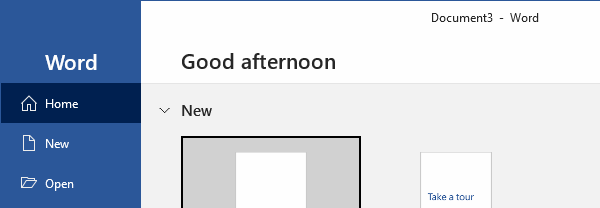
Workflow: Exercise-5.5_For Each Loop

Step 1: Open Application 'msedge.exe Lab' on the element in window 'Document* - Word' (winword.exe)

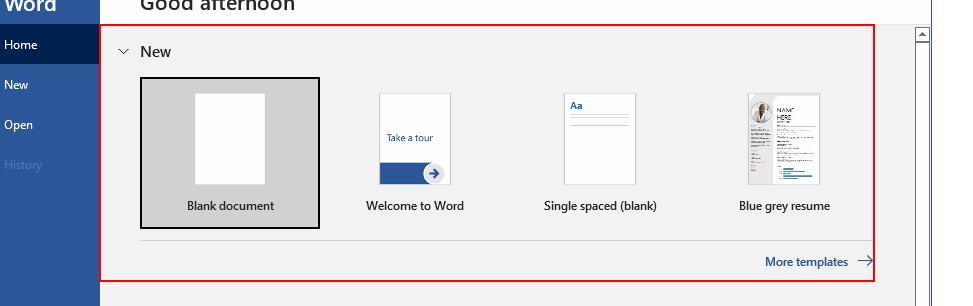
Step 2: type a value into the element 'New'

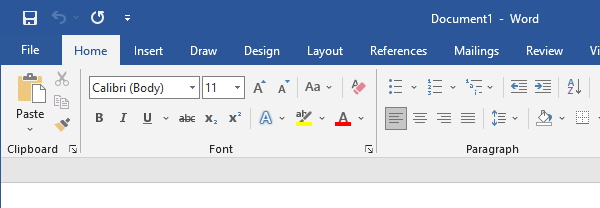
Step 3: Attach Window MS Word on the element in window 'Document* - Word' (winword.exe)

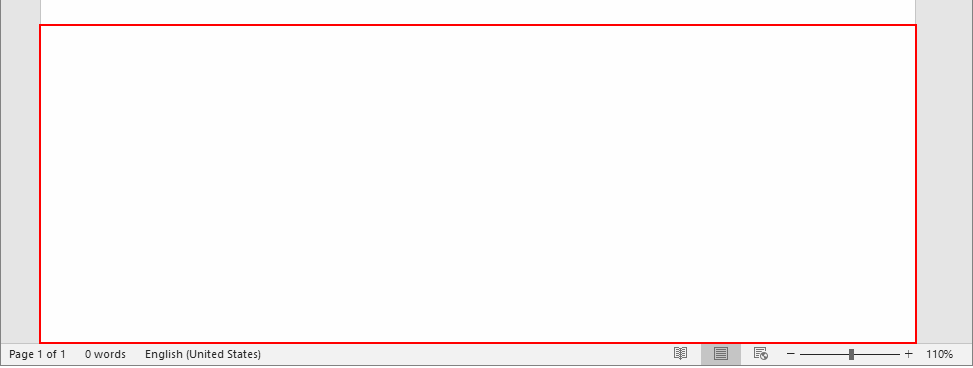
Step 4: type "[item + "[k(enter)]"]" into the edit 'Page 1 content'

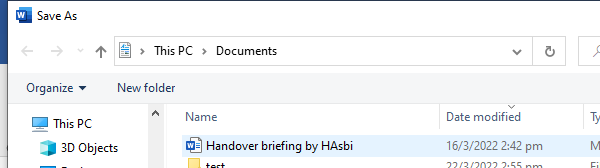
Step 5: Attach Window Save As on the dialog in window 'Save As' (winword.exe)

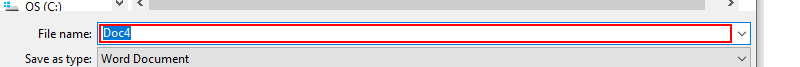
Step 6: type "[Environment.CurrentDirectory + "\output\AllFiles" + Now.ToString("dd_MMM_yyyy_HH_mm") +".docx"]" in window 'Save As' (winword.exe)

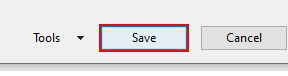
Step 7: click on 'List Item  Save' in window 'Save As' (winword.exe)

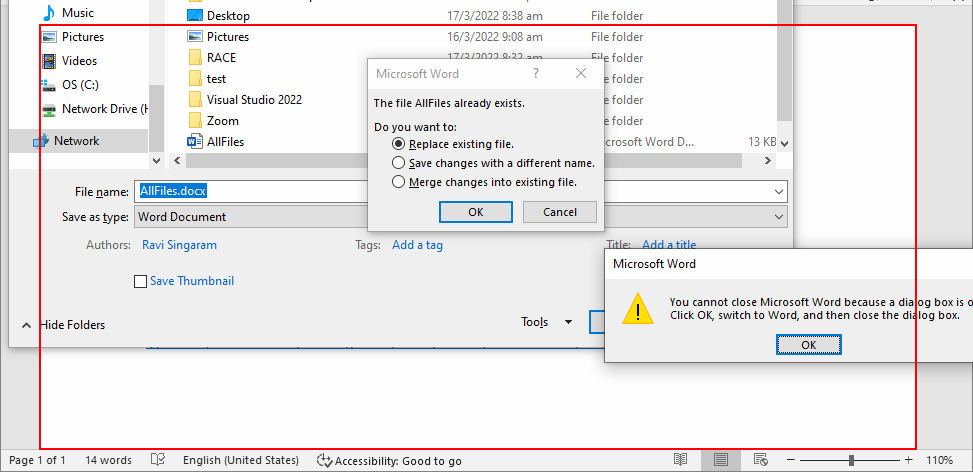
Step 8: type a value into the page 'Page 1' in window '* - Word' (winword.exe)